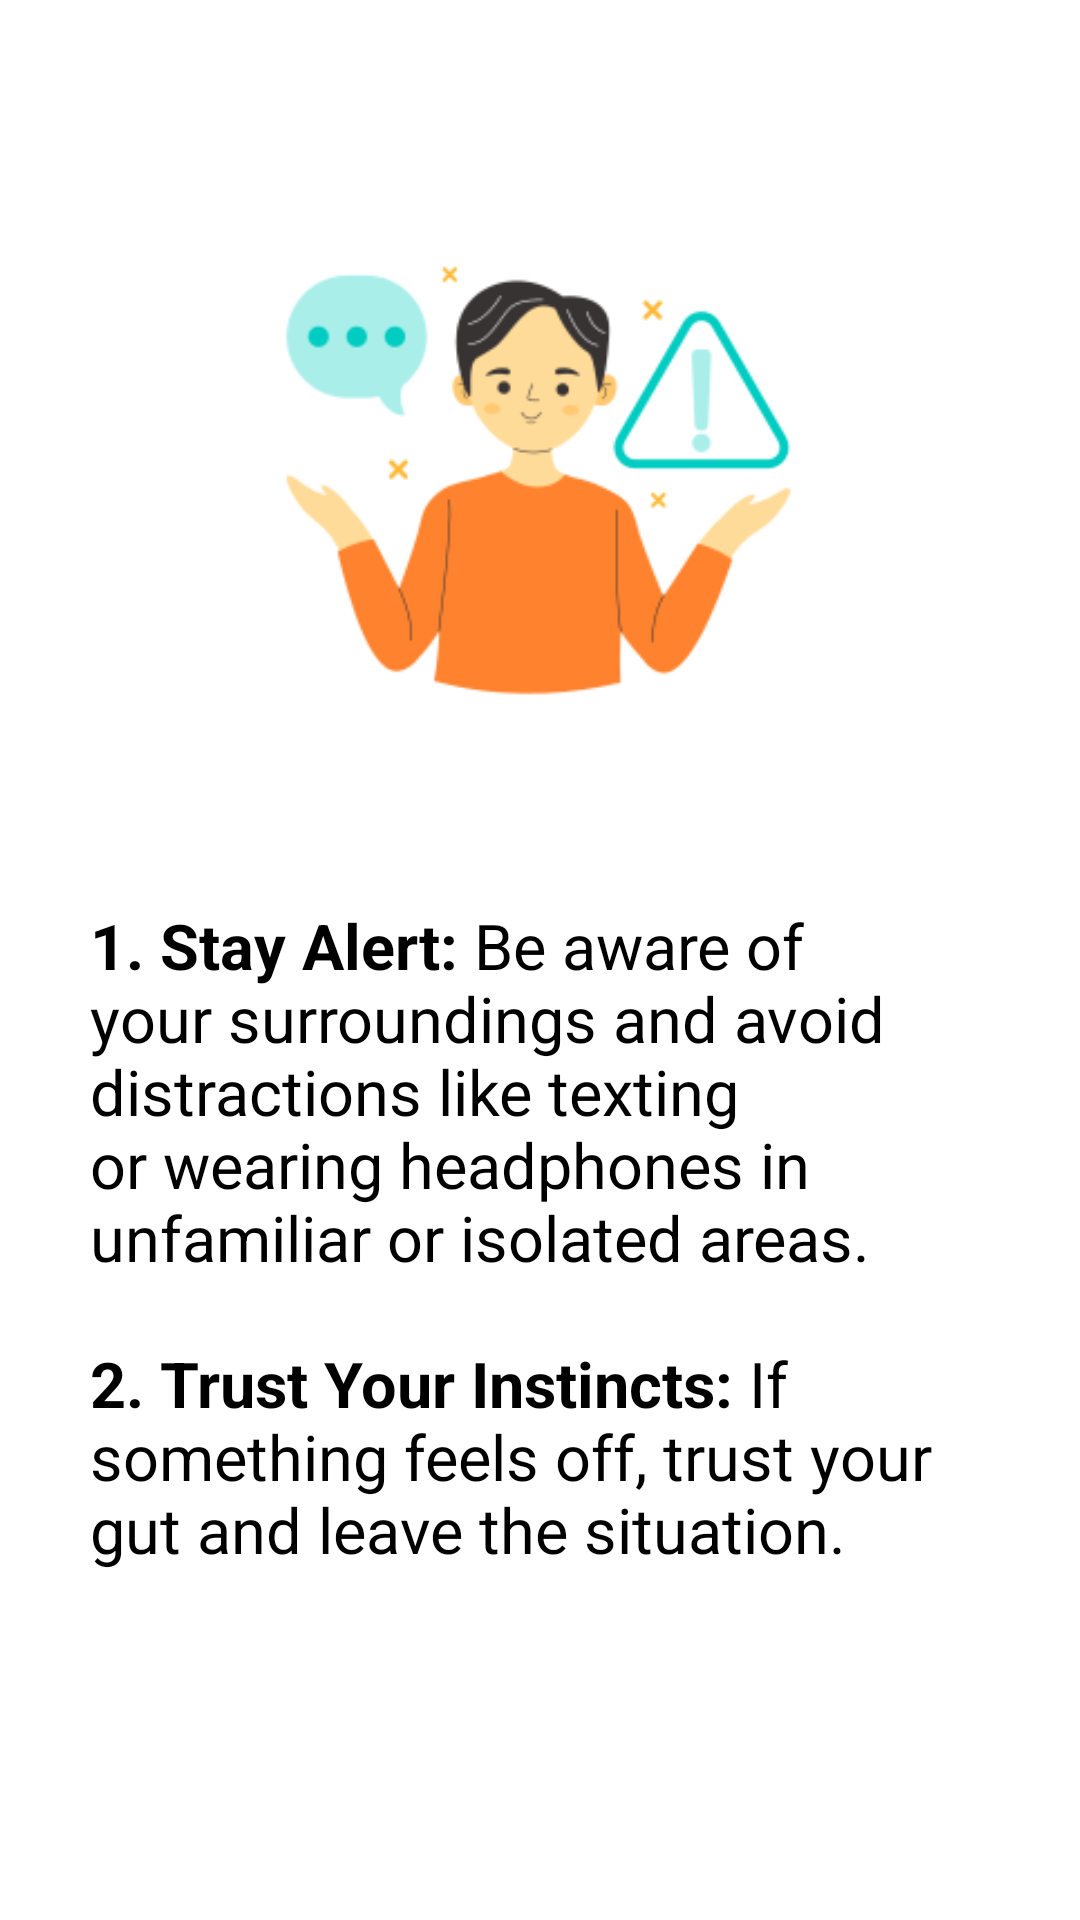

This screen was rendered from an Android layout file. Write that file and the resources it references.
<!-- AndroidManifest.xml: application theme Theme.WomenSafetyApp -->
<!-- res/layout/personal_awareness.xml -->
<?xml version="1.0" encoding="utf-8"?>
<RelativeLayout xmlns:android="http://schemas.android.com/apk/res/android"
    android:layout_width="match_parent"
    android:background="@color/white"
    android:layout_height="match_parent">

    <LinearLayout
        android:layout_width="match_parent"
        android:layout_height="match_parent"
        android:orientation="vertical"
        android:layout_margin="10dp">

        <ImageView
            android:layout_width="191dp"
            android:layout_height="201dp"
            android:layout_gravity="center_horizontal"
            android:layout_marginTop="50dp"
            android:src="@drawable/alert" />
        <TextView
            android:layout_width="wrap_content"
            android:layout_height="wrap_content"
            android:text="@string/personal_awareness"
            android:layout_marginTop="20dp"
            android:textColor="@color/black"
            android:textSize="21dp"
            android:padding="20dp" />


    </LinearLayout>

</RelativeLayout>
<!-- resources referenced by this layout -->
<resources>
  <color name="black">#000000</color>
  <color name="white">#FFFFFF</color>
  <!-- drawable alert: png bitmap (drawable, 13871 bytes) -->
  <string name="personal_awareness"><b>1. Stay Alert:</b> Be aware of your surroundings and avoid distractions like texting or wearing headphones in unfamiliar or isolated areas.\n
                                        \n<b>2. Trust Your Instincts:</b> If something feels off, trust your gut and leave the situation.</string>
  <style name="Theme.WomenSafetyApp" parent="Theme.AppCompat.DayNight.NoActionBar">
          
          <item name="colorPrimary">@color/purple_500</item>
          <item name="colorPrimaryVariant">@color/purple_700</item>
          <item name="colorOnPrimary">@color/white</item>
          
          <item name="colorSecondary">@color/teal_200</item>
          <item name="colorSecondaryVariant">@color/teal_700</item>
          <item name="colorOnSecondary">@color/black</item>
          
          <item name="android:statusBarColor">?attr/colorPrimaryVariant</item>
          
      </style>
  <color name="purple_500">#FF6200EE</color>
  <color name="purple_700">#FF3700B3</color>
  <color name="teal_200">#FF03DAC5</color>
  <color name="teal_700">#FF018786</color>
</resources>
